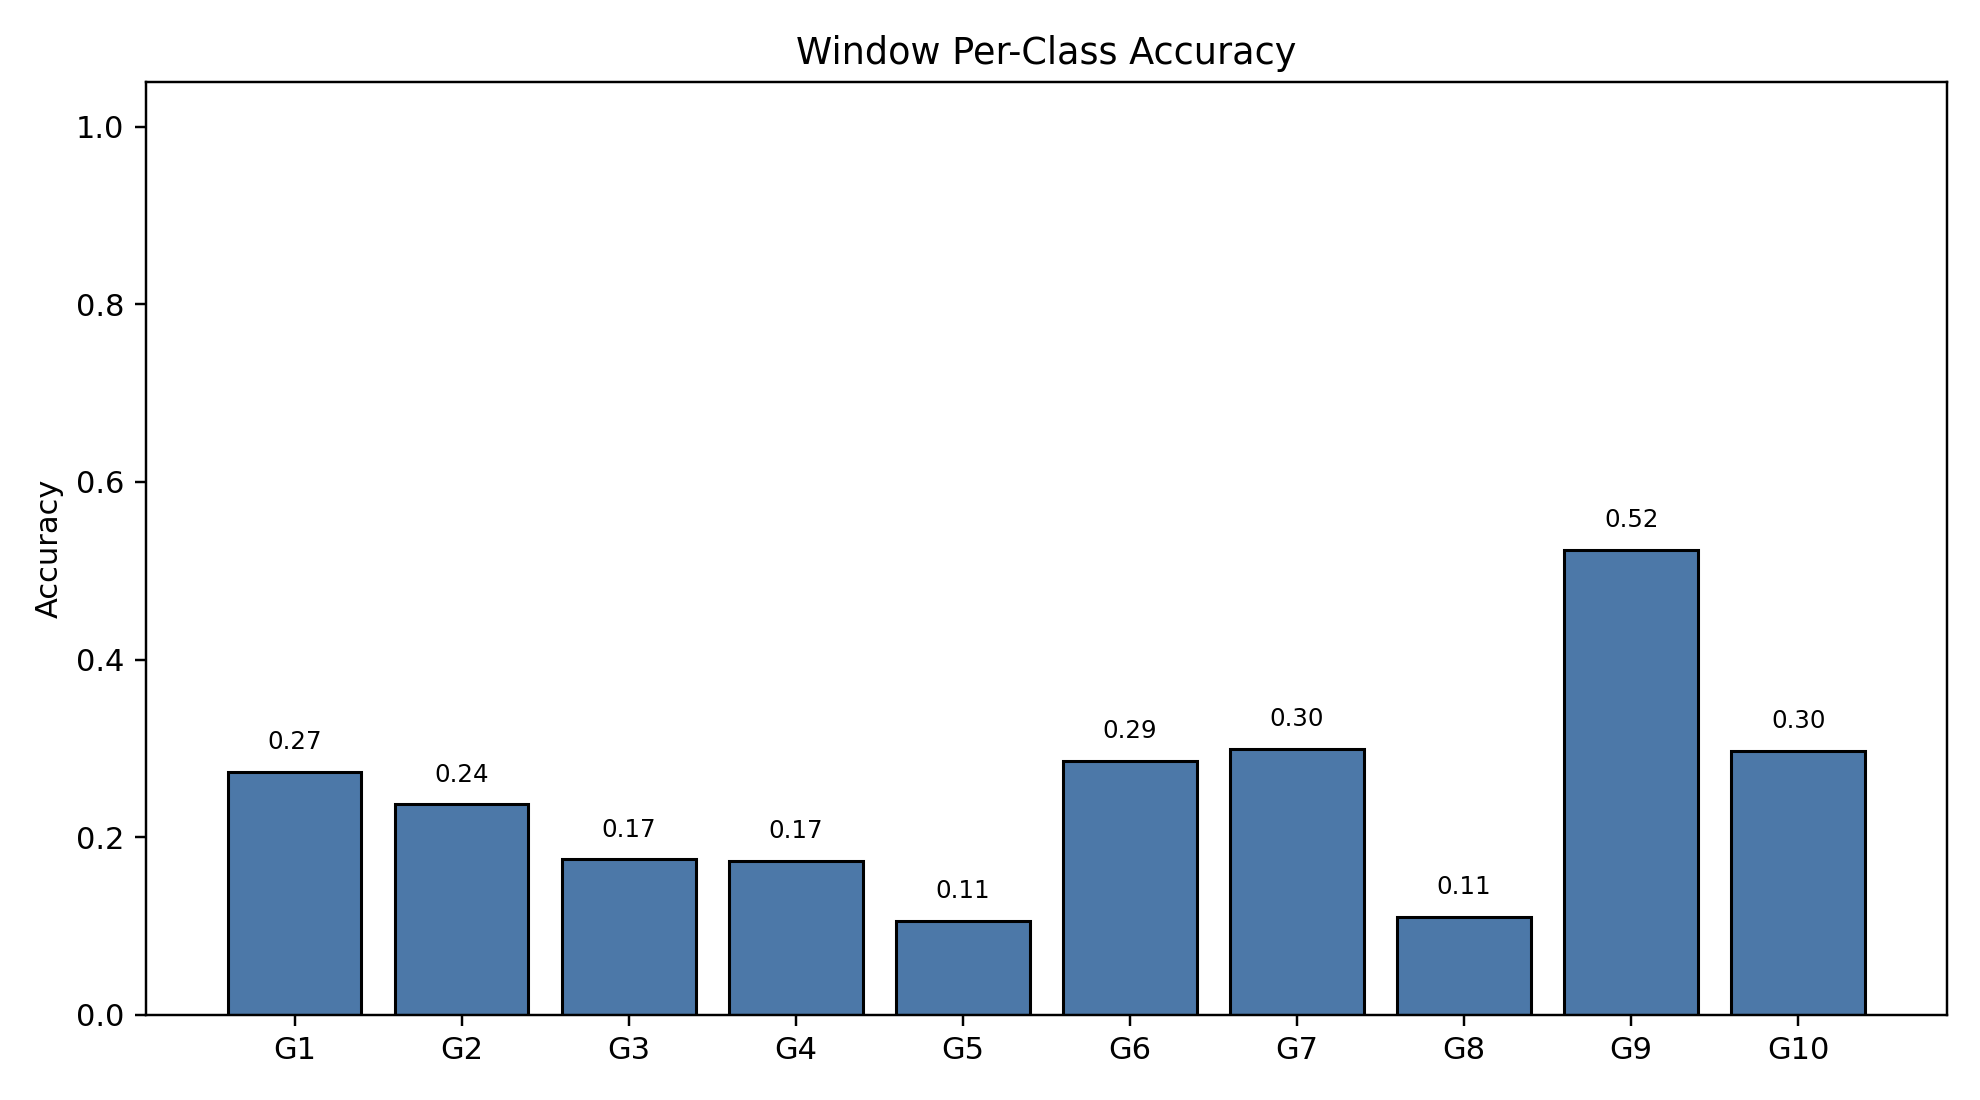

The file beside this chart, header and first rows:
class_index, gesture_id, support, correct, accuracy
0, 1, 791, 216, 0.2731
1, 2, 692, 164, 0.237
2, 3, 766, 134, 0.1749
3, 4, 743, 129, 0.1736
4, 5, 735, 78, 0.1061
5, 6, 763, 218, 0.2857
6, 7, 755, 226, 0.2993
7, 8, 706, 78, 0.1105
8, 9, 688, 360, 0.5233
9, 10, 683, 203, 0.2972
